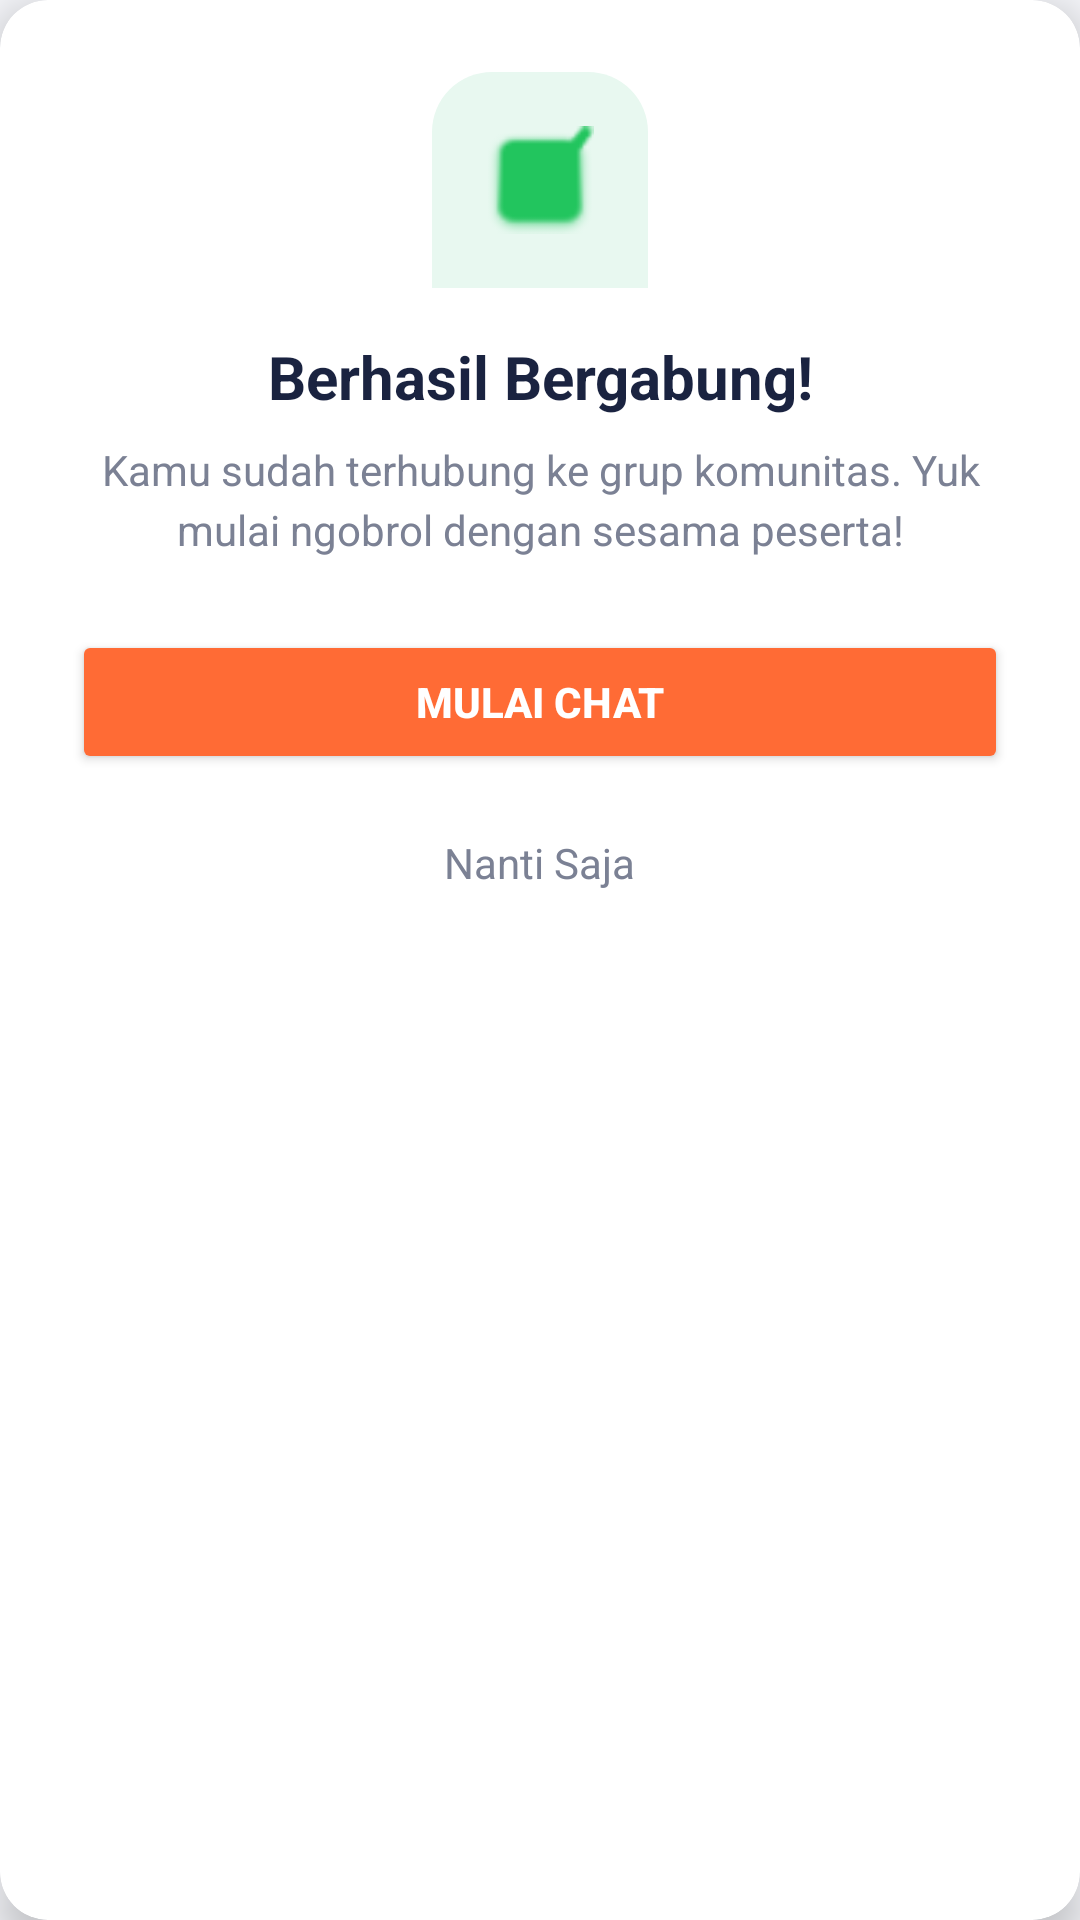

Reconstruct the res/layout file that produces this screen, plus the resources it refers to.
<!-- AndroidManifest.xml: application theme Theme.EventifyApp -->
<!-- res/layout/dialog_success_join.xml -->
<?xml version="1.0" encoding="utf-8"?>
<androidx.cardview.widget.CardView xmlns:android="http://schemas.android.com/apk/res/android"
    xmlns:app="http://schemas.android.com/apk/res-auto"
    android:layout_width="match_parent"
    android:layout_height="wrap_content"
    android:layout_margin="24dp"
    app:cardCornerRadius="16dp"
    app:cardElevation="8dp"
    app:cardBackgroundColor="@color/colorSurface">

    <LinearLayout
        android:layout_width="match_parent"
        android:layout_height="wrap_content"
        android:orientation="vertical"
        android:padding="24dp"
        android:gravity="center">

        
        <FrameLayout
            android:layout_width="72dp"
            android:layout_height="72dp"
            android:background="@drawable/bg_nav_bottom"
            android:backgroundTint="#E8F8F0"
            android:layout_marginBottom="16dp">

            <ImageView
                android:layout_width="36dp"
                android:layout_height="36dp"
                android:layout_gravity="center"
                android:src="@android:drawable/checkbox_on_background"
                app:tint="@color/colorDotOnline" />
        </FrameLayout>

        <TextView
            android:id="@+id/tvDialogTitle"
            android:layout_width="wrap_content"
            android:layout_height="wrap_content"
            android:text="Berhasil Bergabung!"
            android:textColor="@color/colorTextPrimary"
            android:textSize="20sp"
            android:textStyle="bold"
            android:gravity="center" />

        <TextView
            android:id="@+id/tvDialogMessage"
            android:layout_width="wrap_content"
            android:layout_height="wrap_content"
            android:layout_marginTop="8dp"
            android:text="Kamu sudah terhubung ke grup komunitas. Yuk mulai ngobrol dengan sesama peserta!"
            android:textColor="@color/colorTextSecondary"
            android:textSize="14sp"
            android:gravity="center"
            android:lineSpacingMultiplier="1.2" />

        <Button
            android:id="@+id/btnStartChatting"
            android:layout_width="match_parent"
            android:layout_height="48dp"
            android:layout_marginTop="24dp"
            android:text="Mulai Chat"
            android:textColor="@color/white"
            android:backgroundTint="@color/colorOrange"
            app:cornerRadius="24dp"
            android:textStyle="bold" />

        <TextView
            android:id="@+id/btnCancelJoin"
            android:layout_width="wrap_content"
            android:layout_height="wrap_content"
            android:layout_marginTop="12dp"
            android:text="Nanti Saja"
            android:textColor="@color/colorTextSecondary"
            android:textSize="14sp"
            android:padding="8dp"
            android:clickable="true"
            android:focusable="true" />
    </LinearLayout>
</androidx.cardview.widget.CardView>
<!-- resources referenced by this layout -->
<resources>
  <color name="colorDotOnline">#22C55E</color>
  <color name="colorOrange">#FF6B35</color>
  <color name="colorSurface">#FFFFFF</color>
  <color name="colorTextPrimary">#1A2340</color>
  <color name="colorTextSecondary">#7B8194</color>
  <color name="white">#FFFFFF</color>
  <!-- drawable bg_nav_bottom (drawable) -->
  <shape xmlns:android="http://schemas.android.com/apk/res/android">
      <solid android:color="#1B263B" />
      <corners android:topLeftRadius="20dp" android:topRightRadius="20dp" />
  </shape>
  <style name="Theme.EventifyApp" parent="Theme.MaterialComponents.Light.NoActionBar">
          <item name="colorPrimary">@color/colorPrimary</item>
          <item name="colorPrimaryDark">@color/colorPrimaryDark</item>
          <item name="colorAccent">@color/colorAccent</item>
          <item name="android:windowBackground">@color/colorBackground</item>
          <item name="android:statusBarColor">@color/colorNavyDark</item>
          <item name="android:navigationBarColor">@color/colorSurface</item>
      </style>
  <color name="colorPrimary">#1A2340</color>
  <color name="colorPrimaryDark">#111827</color>
  <color name="colorAccent">#FF6B35</color>
  <color name="colorBackground">#F5F6FA</color>
  <color name="colorNavyDark">#1A2340</color>
</resources>
